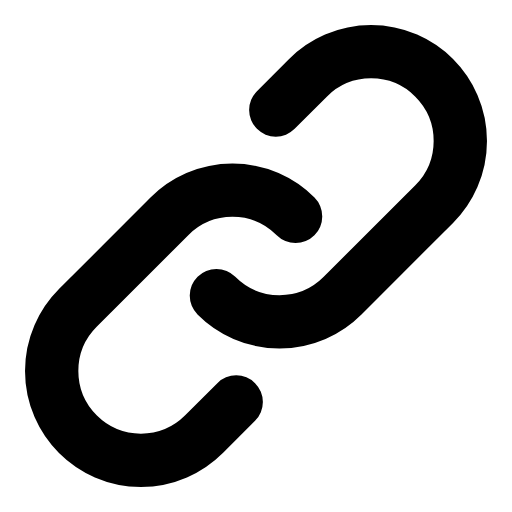
t = 0.00 s
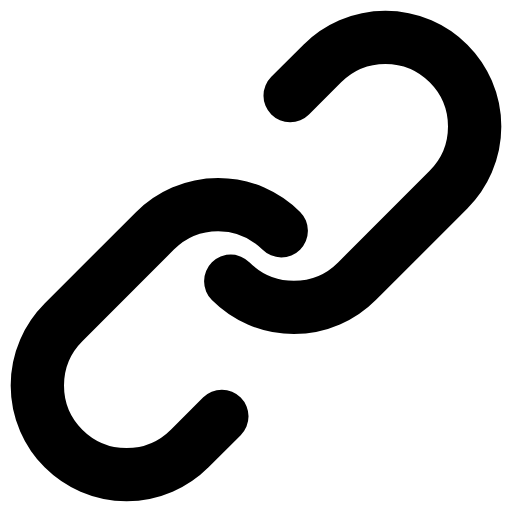
t = 0.25 s
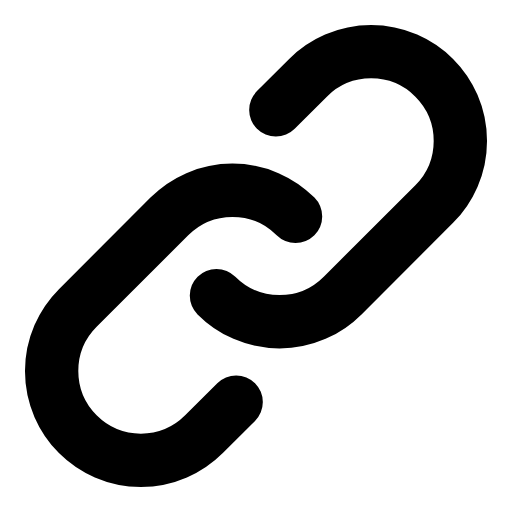
t = 0.50 s
t = 0.73 s: frame unchanged from t = 0.00 s, image omitted
t = 0.99 s: frame unchanged from t = 0.00 s, image omitted
t = 1.25 s: frame unchanged from t = 0.00 s, image omitted

The animated SVG that drew these frames (rendered in a browser with its animation timeline set to each time). Animation: 2 SMIL elements (animateTransform=2); one cycle of 1.50 s, repeats indefinitely.

<svg xmlns="http://www.w3.org/2000/svg" width="24" height="24" viewBox="0 0 24 24" fill="none"><g transform="translate(-1.92 -1.92) scale(1.16)"><path stroke="currentColor" stroke-width="2.155" stroke-linecap="round" stroke-linejoin="round" fill="none" d="M10.4 13.6A3.6 3.6 0 0 0 15.5 13.6L19.2 9.9A3.6 3.6 0 0 0 14.1 4.8L12.8 6.1"><animateTransform attributeName="transform" type="translate" values="0 0;0 0;0.7 -0.7;0 0;0 0;0 0;0 0;0.7 -0.7;0 0;0 0;0 0" keyTimes="0;0.135;0.2475;0.36;0.45;0.6;0.66;0.735;0.81;0.9;1" dur="1.5s" repeatCount="indefinite" calcMode="spline" keySplines="0.16 1 0.3 1;0.16 1 0.3 1;0.16 1 0.3 1;0.16 1 0.3 1;0.16 1 0.3 1;0.16 1 0.3 1;0.16 1 0.3 1;0.16 1 0.3 1;0.16 1 0.3 1;0.16 1 0.3 1"/></path><path stroke="currentColor" stroke-width="2.155" stroke-linecap="round" stroke-linejoin="round" fill="none" d="M13.6 10.4A3.6 3.6 0 0 0 8.5 10.4L4.8 14.1A3.6 3.6 0 0 0 9.9 19.2L11.2 17.9"><animateTransform attributeName="transform" type="translate" values="0 0;0 0;-0.7 0.7;0 0;0 0;0 0;0 0;-0.7 0.7;0 0;0 0;0 0" keyTimes="0;0.135;0.2475;0.36;0.45;0.6;0.66;0.735;0.81;0.9;1" dur="1.5s" repeatCount="indefinite" calcMode="spline" keySplines="0.16 1 0.3 1;0.16 1 0.3 1;0.16 1 0.3 1;0.16 1 0.3 1;0.16 1 0.3 1;0.16 1 0.3 1;0.16 1 0.3 1;0.16 1 0.3 1;0.16 1 0.3 1;0.16 1 0.3 1"/></path></g></svg>
